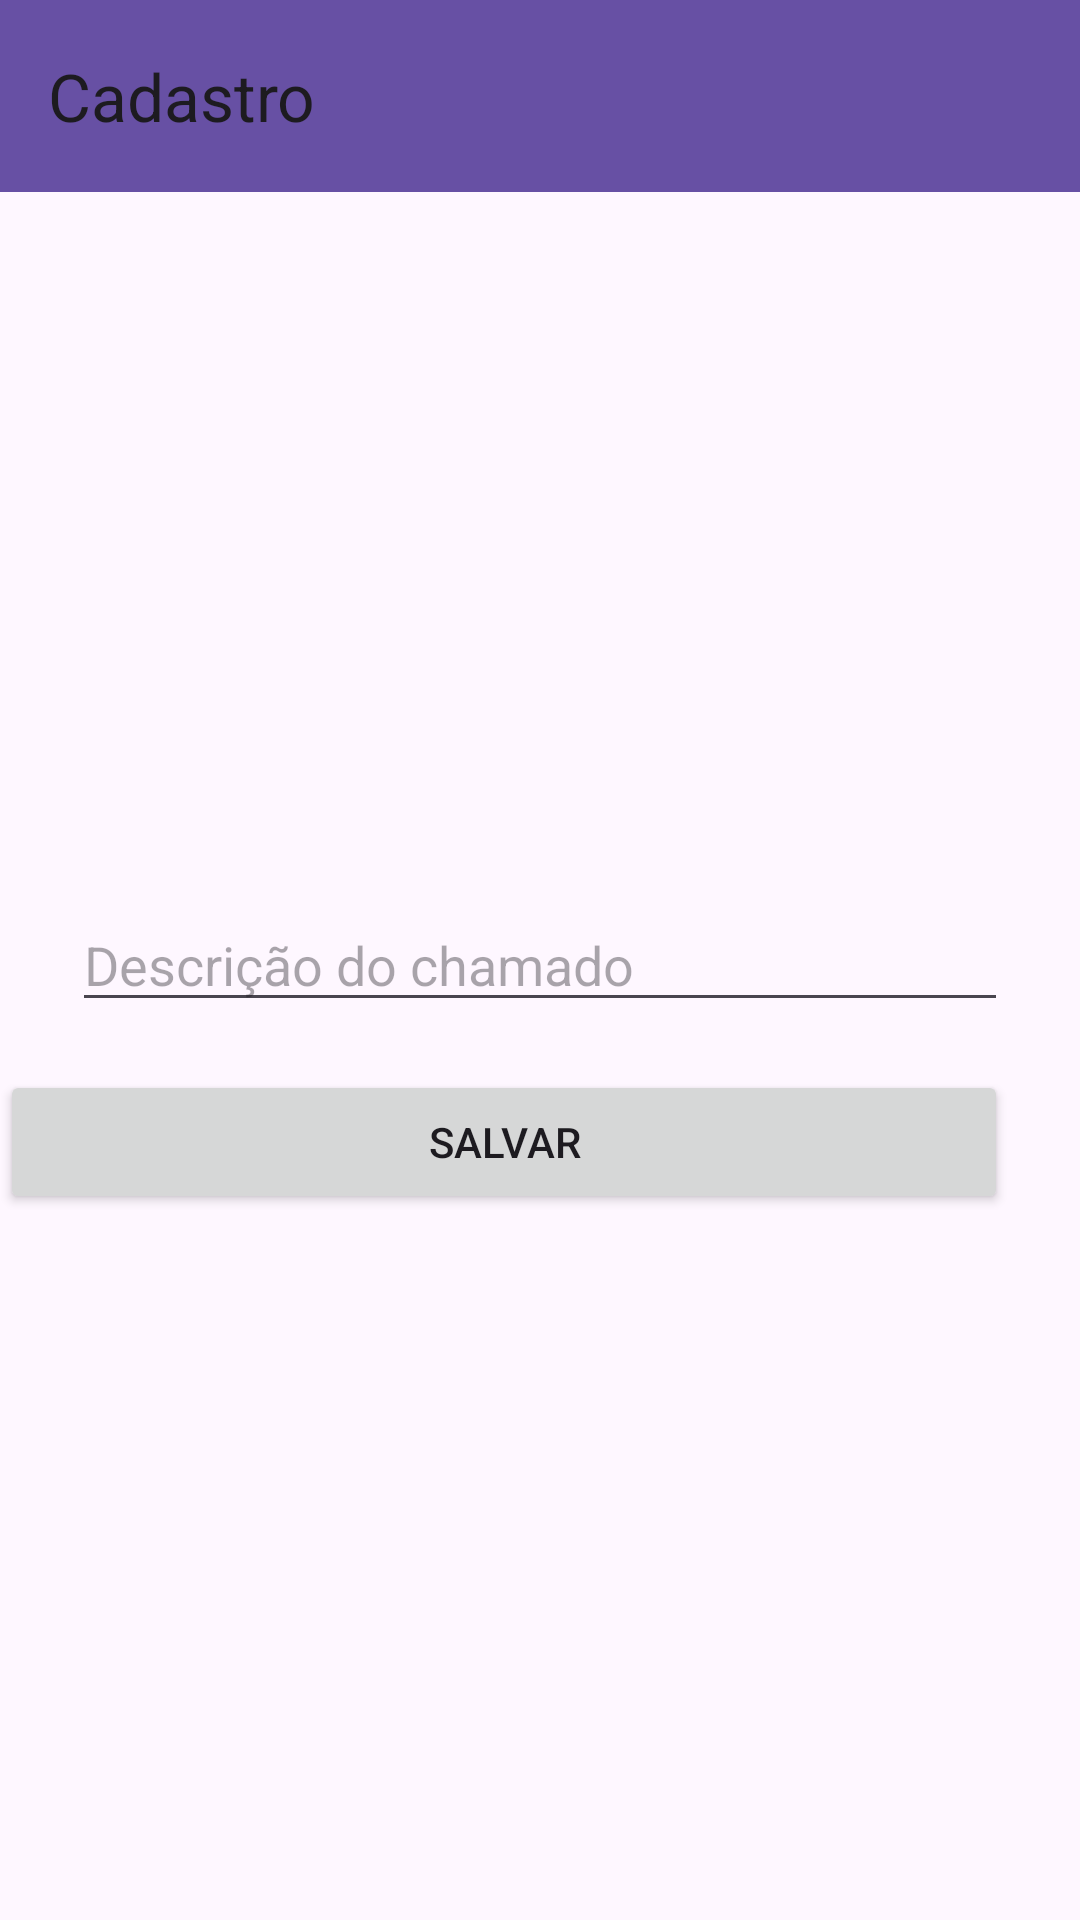

Layout XML and referenced resources for this Android screen:
<!-- AndroidManifest.xml: application theme Theme.Tubar -->
<!-- res/layout/activity_cadastro.xml -->
<?xml version="1.0" encoding="utf-8"?>
<androidx.constraintlayout.widget.ConstraintLayout xmlns:android="http://schemas.android.com/apk/res/android"
    xmlns:app="http://schemas.android.com/apk/res-auto"
    xmlns:tools="http://schemas.android.com/tools"
    android:id="@+id/main"
    android:layout_width="match_parent"
    android:layout_height="match_parent"
    tools:context=".MainActivity">

    <com.google.android.material.appbar.MaterialToolbar
        android:id="@+id/toolbarTop"
        android:layout_width="0dp"
        android:layout_height="wrap_content"
        android:background="?attr/colorPrimary"
        app:title="Cadastro"
        app:layout_constraintTop_toTopOf="parent"
        app:layout_constraintStart_toStartOf="parent"
        app:layout_constraintEnd_toEndOf="parent"
        />


    <EditText
        android:id="@+id/edtChamado"
        android:layout_width="0dp"
        android:layout_height="wrap_content"
        android:layout_margin="24dp"

        android:hint="Descrição do chamado"
        android:inputType="text"
        app:layout_constraintBottom_toBottomOf="parent"
        app:layout_constraintEnd_toEndOf="parent"
        app:layout_constraintStart_toStartOf="parent"
        app:layout_constraintTop_toTopOf="parent" />

    <Button
        android:id="@+id/btnSalvar"
        android:layout_width="0dp"
        android:layout_height="wrap_content"
        android:layout_marginTop="16dp"
        android:layout_marginEnd="24dp"
        android:text="Salvar"
        app:layout_constraintEnd_toEndOf="parent"
        app:layout_constraintStart_toStartOf="parent"
        app:layout_constraintTop_toBottomOf="@+id/edtChamado" />



</androidx.constraintlayout.widget.ConstraintLayout>
<!-- resources referenced by this layout -->
<resources>
  <style name="Theme.Tubar" parent="Base.Theme.Tubar" />
  <style name="Base.Theme.Tubar" parent="Theme.Material3.DayNight.NoActionBar">
          
          
      </style>
</resources>
